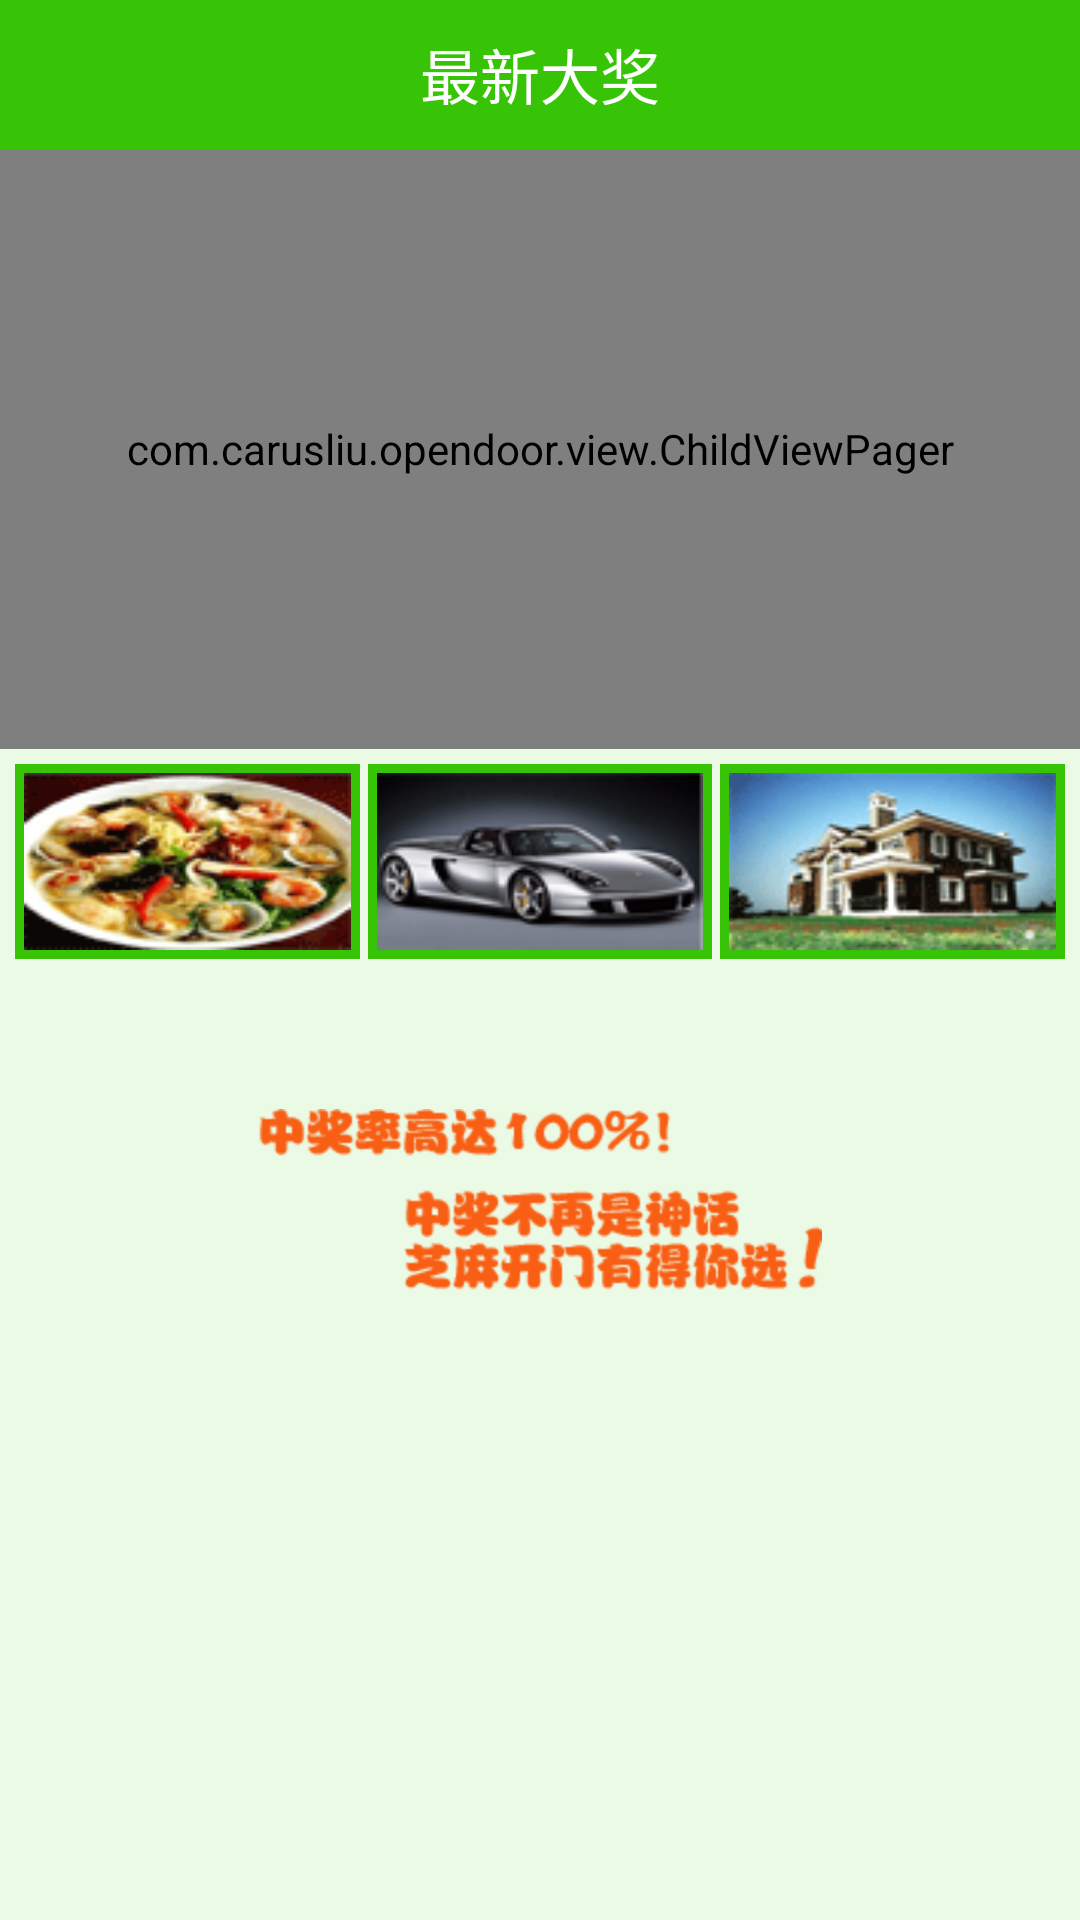

Reconstruct the res/layout file that produces this screen, plus the resources it refers to.
<!-- AndroidManifest.xml: application theme AppTheme -->
<!-- res/layout/whats1.xml -->
<?xml version="1.0" encoding="UTF-8"?>
<RelativeLayout xmlns:android="http://schemas.android.com/apk/res/android"
    android:layout_width="fill_parent"
    android:layout_height="fill_parent"
    android:background="@color/bg_color"
    android:orientation="vertical" >

    <RelativeLayout
        android:layout_width="fill_parent"
        android:layout_height="49.5dp"
        android:background="@color/hint_blue" >

        <TextView
            android:id="@+id/tv_center"
            android:layout_width="wrap_content"
            android:layout_height="wrap_content"
            android:layout_centerHorizontal="true"
            android:layout_centerVertical="true"
            android:layout_marginBottom="32dp"
            android:layout_marginTop="22dp"
            android:text="最新大奖"
            android:textColor="@color/white"
            android:textSize="20sp" />
    </RelativeLayout>

    <com.carusliu.opendoor.view.ChildViewPager
        android:id="@+id/new_prize_pager"
        android:layout_width="fill_parent"
        android:layout_height="200dp"
        android:layout_marginTop="49.5dp" />

    <LinearLayout
        android:id="@+id/ll_s_img"
        android:layout_width="fill_parent"
        android:layout_height="65dp"
        android:layout_below="@+id/new_prize_pager"
        android:layout_centerHorizontal="true"
        android:layout_marginTop="5dp" >

        <LinearLayout
            android:layout_width="match_parent"
            android:layout_height="match_parent"
            android:layout_weight="0.333"
            android:gravity="center" >

            <ImageView
                android:id="@+id/img_new_s_1"
                android:layout_width="fill_parent"
                android:layout_height="fill_parent"
                android:background="@color/hint_blue"
                android:padding="3dp"
                android:layout_marginLeft="5dp"
                android:scaleType="fitXY"
                android:src="@drawable/new_s_1" />
        </LinearLayout>

        <LinearLayout
            android:layout_width="match_parent"
            android:layout_height="match_parent"
            android:layout_weight="0.333"
            android:gravity="center" >

            <ImageView
                android:id="@+id/img_new_s_2"
                android:layout_width="fill_parent"
                android:layout_height="fill_parent"
                android:layout_marginLeft="2.5dp"
                android:layout_marginRight="2.5dp"
                android:background="@color/hint_blue"
                android:padding="3dp"
                android:scaleType="fitXY"
                android:src="@drawable/new_s_2" />
        </LinearLayout>

        <LinearLayout
            android:layout_width="match_parent"
            android:layout_height="match_parent"
            android:layout_weight="0.333"
            android:gravity="center" >

            <ImageView
                android:id="@+id/img_new_s_3"
                android:layout_width="fill_parent"
                android:layout_height="fill_parent"
                android:background="@color/hint_blue"
                android:padding="3dp"
                android:layout_marginRight="5dp"
                android:scaleType="fitXY"
                android:src="@drawable/new_s_3" />
        </LinearLayout>
    </LinearLayout>

    <ImageView
        android:layout_width="wrap_content"
        android:layout_height="wrap_content"
        android:layout_below="@+id/ll_s_img"
        android:layout_centerHorizontal="true"
        android:layout_marginTop="50dp"
        android:background="@drawable/new_text" />

</RelativeLayout>
<!-- resources referenced by this layout -->
<resources>
  <color name="bg_color">#eafae5</color>
  <color name="hint_blue">#37c407</color>
  <color name="white">#ffffff</color>
  <!-- drawable new_s_1: png bitmap (drawable-hdpi, 13946 bytes) -->
  <!-- drawable new_s_2: png bitmap (drawable-hdpi, 10931 bytes) -->
  <!-- drawable new_s_3: png bitmap (drawable-hdpi, 11641 bytes) -->
  <!-- drawable new_text: png bitmap (drawable-hdpi, 7866 bytes) -->
  <style name="AppTheme" parent="android:Theme.Light" />
</resources>
